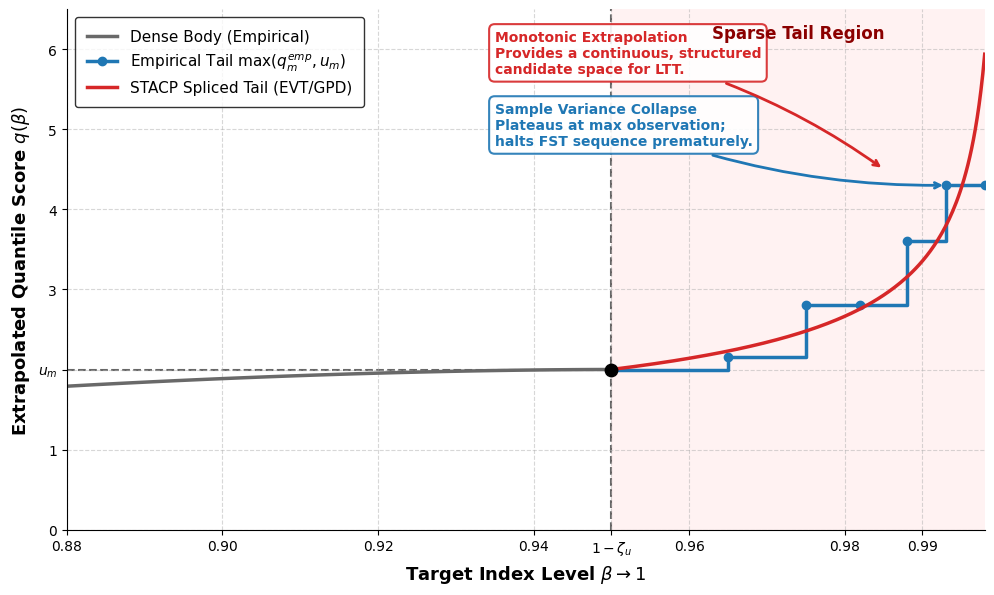

Reproduce this figure in Python.
#!/usr/bin/env python3
# -*- coding: utf-8 -*-
"""
Figure 2: Empirical vs. EVT Tail Splicing and Monotonicity
==============================================================================
"""

import numpy as np
import matplotlib.pyplot as plt

# Set publication-quality plotting style
plt.rcParams.update({
    'font.family': 'sans-serif',
    'font.sans-serif': ['DejaVu Sans', 'Arial'],
    'axes.titlesize': 14,
    'axes.labelsize': 12,
    'xtick.labelsize': 10,
    'ytick.labelsize': 10,
    'legend.fontsize': 11,
    'figure.dpi': 300,
    'savefig.dpi': 300,
    'savefig.bbox': 'tight',
    'axes.grid': True,
    'grid.alpha': 0.5,
    'grid.linestyle': '--',
    'pdf.fonttype': 42,
    'ps.fonttype': 42
})

beta_splice = 0.95  # Threshold 1 - zeta_u
beta_min, beta_max = 0.88, 0.998
u_m = 2.0           # Empirical threshold value

# 1. Dense Data Body (Empirical)
beta_body = np.linspace(beta_min, beta_splice, 100)
q_body = 2.0 - 25 * (beta_splice - beta_body)**1.8

# 2. Empirical Tail (Simulating sample variance collapse and finite sample maximum)
beta_emp_steps = np.array([0.95, 0.965, 0.975, 0.982, 0.988, 0.993, 0.998])
q_emp_steps = np.array([2.0, 2.15, 2.8, 2.8, 3.6, 4.3, 4.3])

# 3. EVT GPD Extrapolation Tail (Strictly monotonic)
beta_evt = np.linspace(beta_splice, beta_max, 200)
sigma_over_xi = 1.5
xi = 0.4
zeta_u = 1.0 - beta_splice

q_evt = u_m + sigma_over_xi * ((zeta_u / (1 - beta_evt))**xi - 1)

fig, ax = plt.subplots(figsize=(10, 6))

# --- A. Background Shading for the Sparse Tail Region ---
ax.axvspan(beta_splice, beta_max, color='red', alpha=0.05, lw=0, zorder=0)
ax.text(0.974, 6.2, 'Sparse Tail Region', color='darkred', 
        fontsize=12, fontweight='bold', ha='center', va='center', zorder=5)

# --- B. Plot the Functions ---
ax.plot(beta_body, q_body, color='dimgray', lw=2.5, label='Dense Body (Empirical)', zorder=2)

ax.plot(beta_emp_steps, q_emp_steps, drawstyle='steps-post', color='#1f77b4', lw=2.5, 
        marker='o', markersize=6, label=r'Empirical Tail $\max(q_m^{emp}, u_m)$', zorder=3)

ax.plot(beta_evt, q_evt, color='#d62728', lw=2.5, 
        label='STACP Spliced Tail (EVT/GPD)', zorder=4)

# --- C. Guide Lines and Markers ---
ax.axvline(x=beta_splice, color='black', linestyle='--', alpha=0.6, lw=1.5, zorder=1)
ax.hlines(y=u_m, xmin=beta_min, xmax=beta_splice, color='black', linestyle='--', alpha=0.6, lw=1.5, zorder=1)
ax.scatter([beta_splice], [u_m], color='black', s=80, zorder=6)

# --- D. Academic Annotations ---
bbox_props_emp = dict(boxstyle='round,pad=0.4', fc='white', ec='#1f77b4', lw=1.5, alpha=0.9)
ax.annotate(
    'Sample Variance Collapse\nPlateaus at max observation;\nhalts FST sequence prematurely.', 
    xy=(0.993, 4.3), xycoords='data',
    xytext=(0.935, 4.8), textcoords='data',
    arrowprops=dict(arrowstyle='->', color='#1f77b4', lw=2, connectionstyle='arc3,rad=0.1'),
    bbox=bbox_props_emp, fontsize=10, fontweight='bold', color='#1f77b4', ha='left'
)

bbox_props_evt = dict(boxstyle='round,pad=0.4', fc='white', ec='#d62728', lw=1.5, alpha=0.9)
ax.annotate(
    'Monotonic Extrapolation\nProvides a continuous, structured\ncandidate space for LTT.', 
    xy=(0.985, 4.5), xycoords='data',
    xytext=(0.935, 5.7), textcoords='data',
    arrowprops=dict(arrowstyle='->', color='#d62728', lw=2, connectionstyle='arc3,rad=-0.1'),
    bbox=bbox_props_evt, fontsize=10, fontweight='bold', color='#d62728', ha='left'
)

# --- E. Axes Formatting ---
ax.set_xlim(beta_min, beta_max)
ax.set_ylim(0, 6.5)

xticks = [0.88, 0.90, 0.92, 0.94, beta_splice, 0.96, 0.98, 0.99]
xticklabels = ['0.88', '0.90', '0.92', '0.94', r'$1 - \zeta_u$', '0.96', '0.98', '0.99']
ax.set_xticks(xticks)
ax.set_xticklabels(xticklabels)

yticks = [0, 1, 2, 3, 4, 5, 6]
yticklabels = ['0', '1', r'$u_m$', '3', '4', '5', '6']
ax.set_yticks(yticks)
ax.set_yticklabels(yticklabels)

ax.set_xlabel(r'Target Index Level $\beta \to 1$', fontsize=13, fontweight='bold')
ax.set_ylabel(r'Extrapolated Quantile Score $q(\beta)$', fontsize=13, fontweight='bold')

ax.legend(loc='upper left', frameon=True, edgecolor='black', fontsize=11, borderpad=0.8)
ax.spines['top'].set_visible(False)
ax.spines['right'].set_visible(False)

plt.tight_layout()
plt.savefig('Fig2_Tail_Splicing.pdf', format='pdf', bbox_inches='tight')
plt.savefig('Fig2_Tail_Splicing.png', format='png', dpi=300, bbox_inches='tight')
print("Successfully generated Fig2_Tail_Splicing.pdf and .png")
